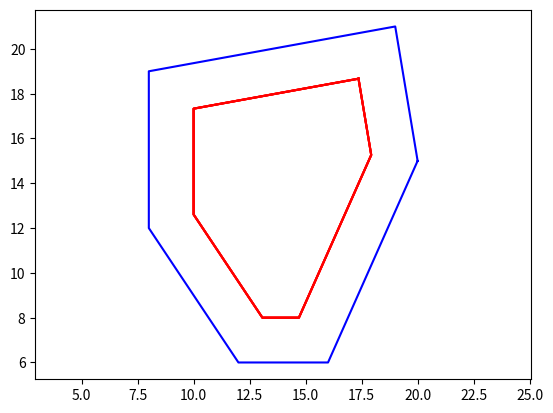

Source code (Python):
# [redacted]
# numpy求解二元一次方程：https://zhidao.baidu.com/question/1706135878772500620.html
# 此程序中点必须“逆时针”方向输入

import matplotlib
import matplotlib.pyplot as plt
import numpy as np

d = 2
d_ = 4
# p = [[16, 6], [20, 14], [19, 21], [8, 19], [8, 12], [12, 6], [16, 6]]
p = [[16, 6], [12, 6], [8, 12], [8, 19], [19, 21], [20, 15]]
P_x_ = []
P_y_ = []

# 此程序中点必须“逆时针”方向输入
# 如何判断多边形是顺时针绘制还是逆时针绘制
# 并将其转为逆时针（参考：https://blog.csdn.net/D_bel/article/details/94005841）
p_list = len(p)
p_max = p.index(max(p))
x_1 = p[p_max-1][0]
y_1 = p[p_max-1][1]
x_2 = p[p_max][0]
y_2 = p[p_max][1]
if p_max+1 == p_list:
    x_3 = p[0][0]
    y_3 = p[0][1]
else:
    x_3 = p[p_max + 1][0]
    y_3 = p[p_max + 1][1]
p12_p23 = (x_2-x_1)*(y_3-y_2)-(y_2-y_1)*(x_3-x_2)
if p12_p23 >= 0:
    p = p
else:
    p = list(reversed(p))
p.append(p[0])   # 再次添加第一个点，起封闭图形作用。


def Shrink(d, *p):
    P_x = []
    P_y = []
    Px = []
    len_mark = len(p)
    line = []
    line_1 = []
    L_ = []

    # 求解偏移直线的a、b、c。 ax+by=c，由所述的截距式转换而来。
    for m in range(len_mark - 1):
        dx = p[m + 1][0] - p[m][0]
        dy = p[m + 1][1] - p[m][1]
        c1 = p[m + 1][0] * p[m][1] - p[m][0] * p[m + 1][1]
        L = ((p[m + 1][0] - p[m][0]) ** 2 + (p[m + 1][1] - p[m][1]) ** 2) ** .5    # 各边的长度
        # print('L', L)
        c2 = L * d
        if dx > 0 or dx < 0:
            a = -dy / dx
            b = 1
            c = (c1 + c2) / dx
        if dx == 0:
            if dy > 0:
                a = 1
                b = 0
                c = p[m][0] - d
            if dy < 0:
                a = 1
                b = 0
                c = p[m][0] + d
        L_.append(L)
        line.append([a, b, c])

    # 找到最短的线，以及左右2条线
    L_min = L_.index(min(L_))
    line_1.append(line[L_min - 1])
    line_1.append(line[L_min])
    line_1.append(line[L_min + 1])
    line.append(line[0])  # 再将第一条直线加入


    # 求最短线与左右线的交点，并判断x坐标大小，当出现偏移较大，则删除最短边。
    for x in range(len(line_1)-1):
        a = np.array([[line_1[x][0], line_1[x][1]], [line_1[x + 1][0], line_1[x + 1][1]]])
        b = np.array([line_1[x][2], line_1[x + 1][2]])
        c = np.linalg.solve(a, b)
        c = c.tolist()
        Px.append(c[0])
    if Px[0] > Px[1]:
        del line[L_min]

    # 开始计算偏移直线的交点。
    for x in range(len(line) - 1):
        a = np.array([[line[x][0], line[x][1]], [line[x + 1][0], line[x + 1][1]]])
        b = np.array([line[x][2], line[x + 1][2]])
        c = np.linalg.solve(a, b)
        c = c.tolist()
        P_x.append(c[0])
        P_y.append(c[1])
    P_x.append(P_x[0])
    P_y.append(P_y[0])
    return [P_x, P_y]


for x in range(d_):
    a = Shrink(d, *p)
    plt.plot(*a, color="red")

for p in p:
    P_x_.append(p[0])
    P_y_.append(p[1])

plt.plot(P_x_, P_y_, color="blue")
plt.axis("equal")
plt.show()
